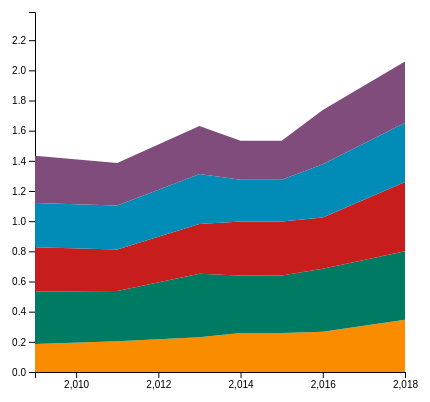
D3 v4 page, settled after 360 driven frames (6 s of simulated time); the page loaded 1 data file(s).


// ── dummyscript.js
// set the dimensions and margins of the graph
var margin = {top: 10, right: 30, bottom: 30, left: 60},
    width = 460 - margin.left - margin.right,
    height = 400 - margin.top - margin.bottom;

// append the svg object to the body of the page
var svg = d3.select("#my_dataviz")
  .append("svg")
    .attr("width", width + margin.left + margin.right)
    .attr("height", height + margin.top + margin.bottom)
  .append("g")
    .attr("transform",
          "translate(" + margin.left + "," + margin.top + ")");

//Read the data
d3.csv("data2.csv", function(data) {

  // group the data: one array for each value of the X axis.
  var sumstat = d3.nest()
    .key(function(d) { return d.year;})
    .entries(data);

  // Stack the data: each group will be represented on top of each other
  var mygroups = ["ETH", "KEN", "RWA", "TZA", "UGA"] // list of group names
  var mygroup = [0,1,2,3,4] // list of group names
  var stackedData = d3.stack()
    .keys(mygroup)
    .value(function(d, key){
      return d.values[key].n
    })
    (sumstat)

  // Add X axis --> it is a date format
  var x = d3.scaleLinear()
    .domain(d3.extent(data, function(d) { return d.year; }))
    .range([ 0, width ]);
  svg.append("g")
    .attr("transform", "translate(0," + height + ")")
    .call(d3.axisBottom(x).ticks(5));

  // Add Y axis
  var y = d3.scaleLinear()
    .domain([0, d3.max(data, function(d) { return +d.n; })*5.2])
    .range([ height, 0 ]);
  svg.append("g")
    .call(d3.axisLeft(y));

  // color palette
  var color = d3.scaleOrdinal()
    .domain(mygroups)
    .range(['#fa8c00','#007b63','#c71e1d','#008cb7','#7f4c7b'])

  // Show the areas
  svg
    .selectAll("mylayers")
    .data(stackedData)
    .enter()
    .append("path")
      .style("fill", function(d) { name = mygroups[d.key] ;  return color(name); })
      .attr("d", d3.area()
        .x(function(d, i) { return x(d.data.key); })
        .y0(function(d) { return y(d[0]); })
        .y1(function(d) { return y(d[1]); })
    )

})


### data: data2.csv
?year, sex, name, n, prop
2009, F, ETH, 0.1857, 1
2011, F, ETH, 0.2033, 1
2013, F, ETH, 0.2306, 1
2014, F, ETH, 0.2589, 1
2015, F, ETH, 0.2589, 1
2016, F, ETH, 0.2666, 1
2017, F, ETH, 0.3064, 1
2018, F, ETH, 0.3463, 1
2009, F, KEN, 0.3474, 1
2011, F, KEN, 0.3338, 1
2013, F, KEN, 0.4212, 1
2014, F, KEN, 0.3805, 1
2015, F, KEN, 0.3805, 1
2016, F, KEN, 0.4185, 1
2017, F, KEN, 0.4363, 1
2018, F, KEN, 0.4541, 1
2009, F, RWA, 0.2941, 1
2011, F, RWA, 0.2749, 1
2013, F, RWA, 0.3291, 1
2014, F, RWA, 0.3589, 1
2015, F, RWA, 0.3589, 1
2016, F, RWA, 0.339, 1
2017, F, RWA, 0.399, 1
2018, F, RWA, 0.459, 1
2009, F, TZA, 0.2929, 1
2011, F, TZA, 0.2926, 1
2013, F, TZA, 0.3311, 1
2014, F, TZA, 0.2764, 1
2015, F, TZA, 0.2764, 1
2016, F, TZA, 0.3533, 1
2017, F, TZA, 0.3731, 1
2018, F, TZA, 0.3929, 1
2009, F, UGA, 0.3133, 1
2011, F, UGA, 0.2812, 1
2013, F, UGA, 0.3185, 1
2014, F, UGA, 0.2593, 1
2015, F, UGA, 0.2593, 1
2016, F, UGA, 0.3599, 1
2017, F, UGA, 0.3827, 1
2018, F, UGA, 0.4055, 1